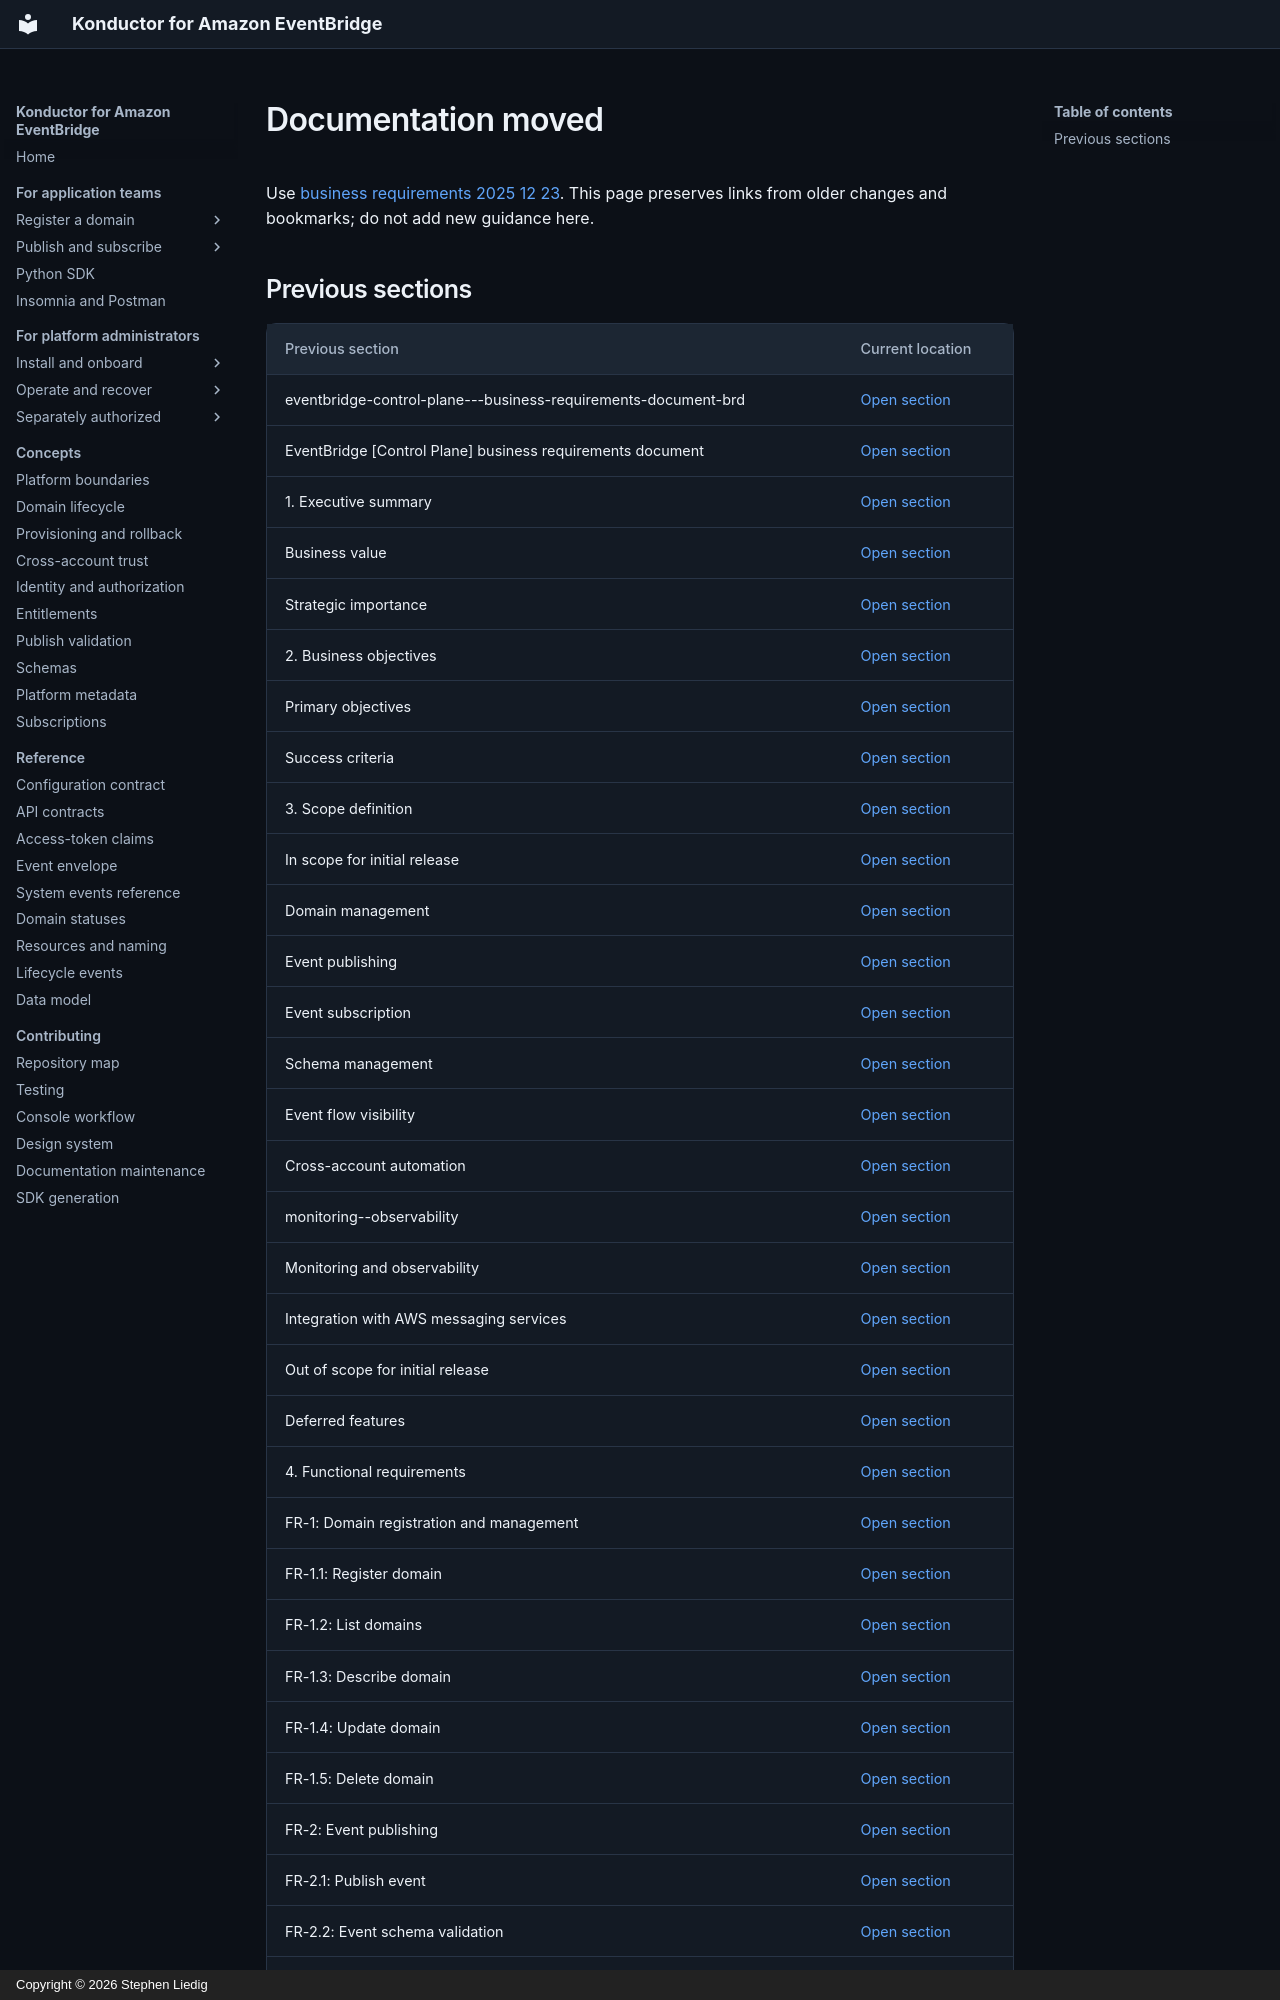

repository: liedig/konductor4evb · page: prfaq/EVENTBRIDGE_CONTROL_PLANE_BRD-2025-12-23/index.html · generator: mkdocs · copyright: Copyright © 2026 Stephen Liedig

# Documentation moved

Use [business requirements 2025 12 23](../history/business-requirements-2025-12-23.md). This page preserves links from older changes and bookmarks; do not add new guidance here.
